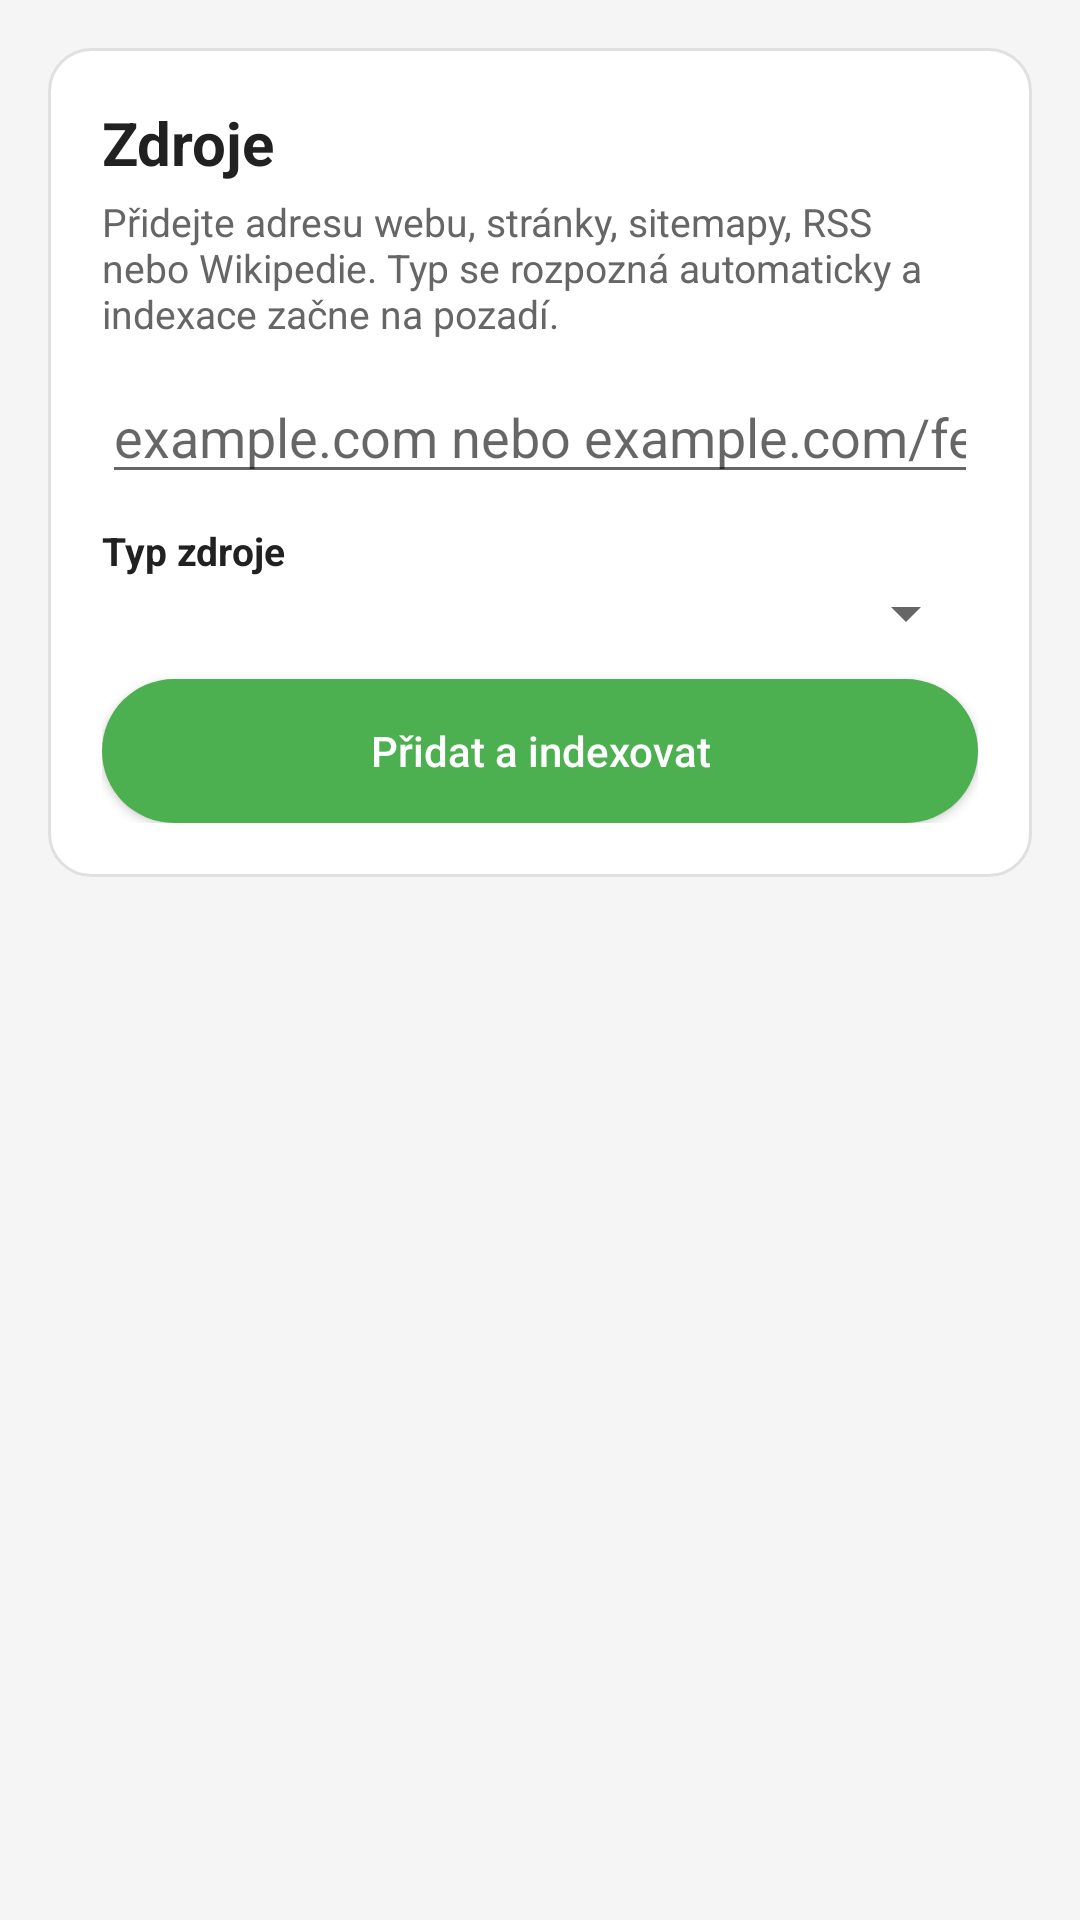

Here is an Android app screen rendered from its layout file. Give the layout XML and the strings, colors and styles it references.
<!-- AndroidManifest.xml: application theme Theme.MiniSearch -->
<!-- res/layout/view_sources.xml -->
<?xml version="1.0" encoding="utf-8"?>
<LinearLayout xmlns:android="http://schemas.android.com/apk/res/android"
    android:layout_width="match_parent"
    android:layout_height="match_parent"
    android:orientation="vertical"
    android:background="@color/clay_background">

    <ScrollView
        android:layout_width="match_parent"
        android:layout_height="0dp"
        android:layout_weight="1"
        android:fillViewport="true">

        <LinearLayout
            android:layout_width="match_parent"
            android:layout_height="wrap_content"
            android:orientation="vertical"
            android:padding="16dp">

            <LinearLayout
                android:layout_width="match_parent"
                android:layout_height="wrap_content"
                android:orientation="vertical"
                android:background="@drawable/clay_card"
                android:padding="18dp"
                android:layout_marginBottom="14dp">

                <TextView
                    android:layout_width="wrap_content"
                    android:layout_height="wrap_content"
                    android:text="@string/sources_title"
                    android:textColor="@color/clay_text"
                    android:textSize="20sp"
                    android:textStyle="bold" />

                <TextView
                    android:layout_width="match_parent"
                    android:layout_height="wrap_content"
                    android:paddingTop="4dp"
                    android:paddingBottom="10dp"
                    android:text="@string/sources_note"
                    android:textColor="@color/clay_text_light"
                    android:textSize="13sp" />

                <EditText
                    android:id="@+id/source_url"
                    android:layout_width="match_parent"
                    android:layout_height="wrap_content"
                    android:hint="@string/sources_url_hint"
                    android:inputType="textUri"
                    android:autofillHints="url"
                    android:maxLines="1"
                    android:textColor="@color/clay_text" />

                <TextView
                    android:layout_width="wrap_content"
                    android:layout_height="wrap_content"
                    android:paddingTop="10dp"
                    android:text="@string/sources_type_label"
                    android:textColor="@color/clay_text"
                    android:textSize="13sp"
                    android:textStyle="bold" />

                <Spinner
                    android:id="@+id/source_type"
                    android:layout_width="match_parent"
                    android:layout_height="wrap_content" />

                <Button
                    android:id="@+id/source_add"
                    android:layout_width="match_parent"
                    android:layout_height="wrap_content"
                    android:layout_marginTop="10dp"
                    android:background="@drawable/clay_btn_primary"
                    android:textColor="#FFFFFF"
                    android:textAllCaps="false"
                    android:text="@string/sources_add" />
            </LinearLayout>

            <LinearLayout
                android:id="@+id/source_list"
                android:layout_width="match_parent"
                android:layout_height="wrap_content"
                android:orientation="vertical" />

            <TextView
                android:id="@+id/source_status"
                android:layout_width="match_parent"
                android:layout_height="wrap_content"
                android:layout_marginTop="4dp"
                android:paddingHorizontal="14dp"
                android:paddingVertical="8dp"
                android:background="@drawable/clay_status_ok"
                android:textColor="@color/clay_ok_text"
                android:textSize="13sp"
                android:visibility="gone" />
        </LinearLayout>
    </ScrollView>
</LinearLayout>
<!-- resources referenced by this layout -->
<resources>
  <color name="clay_background">#F5F5F5</color>
  <color name="clay_ok_text">#2E7D32</color>
  <color name="clay_text">#212121</color>
  <color name="clay_text_light">#666666</color>
  <!-- drawable clay_btn_primary (drawable) -->
  <?xml version="1.0" encoding="utf-8"?>
  <selector xmlns:android="http://schemas.android.com/apk/res/android">
      <item android:state_pressed="true">
          <shape android:shape="rectangle">
              <solid android:color="@color/clay_primary_dark" />
              <corners android:radius="999dp" />
          </shape>
      </item>
      <item>
          <shape android:shape="rectangle">
              <solid android:color="@color/clay_primary" />
              <corners android:radius="999dp" />
          </shape>
      </item>
  </selector>
  <!-- drawable clay_card (drawable) -->
  <?xml version="1.0" encoding="utf-8"?>
  <shape xmlns:android="http://schemas.android.com/apk/res/android"
      android:shape="rectangle">
      <solid android:color="@color/clay_card" />
      <corners android:radius="14dp" />
      <stroke android:width="1dp" android:color="@color/clay_border" />
  </shape>
  <!-- drawable clay_status_ok (drawable) -->
  <?xml version="1.0" encoding="utf-8"?>
  <shape xmlns:android="http://schemas.android.com/apk/res/android"
      android:shape="rectangle">
      <solid android:color="@color/clay_ok_bg" />
      <corners android:radius="999dp" />
      <stroke android:width="1dp" android:color="#A5D6A7" />
  </shape>
  <string name="sources_add">Přidat a indexovat</string>
  <string name="sources_note">Přidejte adresu webu, stránky, sitemapy, RSS nebo Wikipedie. Typ se rozpozná automaticky a indexace začne na pozadí.</string>
  <string name="sources_title">Zdroje</string>
  <string name="sources_type_label">Typ zdroje</string>
  <string name="sources_url_hint">example.com nebo example.com/feed</string>
  <style name="Theme.MiniSearch" parent="Theme.AppCompat.Light.NoActionBar">
          <item name="android:windowBackground">@color/window_background</item>
          <item name="android:forceDarkAllowed">false</item>
          <item name="android:colorBackground">@color/window_background</item>
      </style>
  <color name="clay_primary_dark">#388E3C</color>
  <color name="clay_primary">#4CAF50</color>
  <color name="clay_card">#FFFFFF</color>
  <color name="clay_border">#E0E0E0</color>
  <color name="clay_ok_bg">#E8F5E9</color>
  <color name="window_background">#F5F5F5</color>
</resources>
